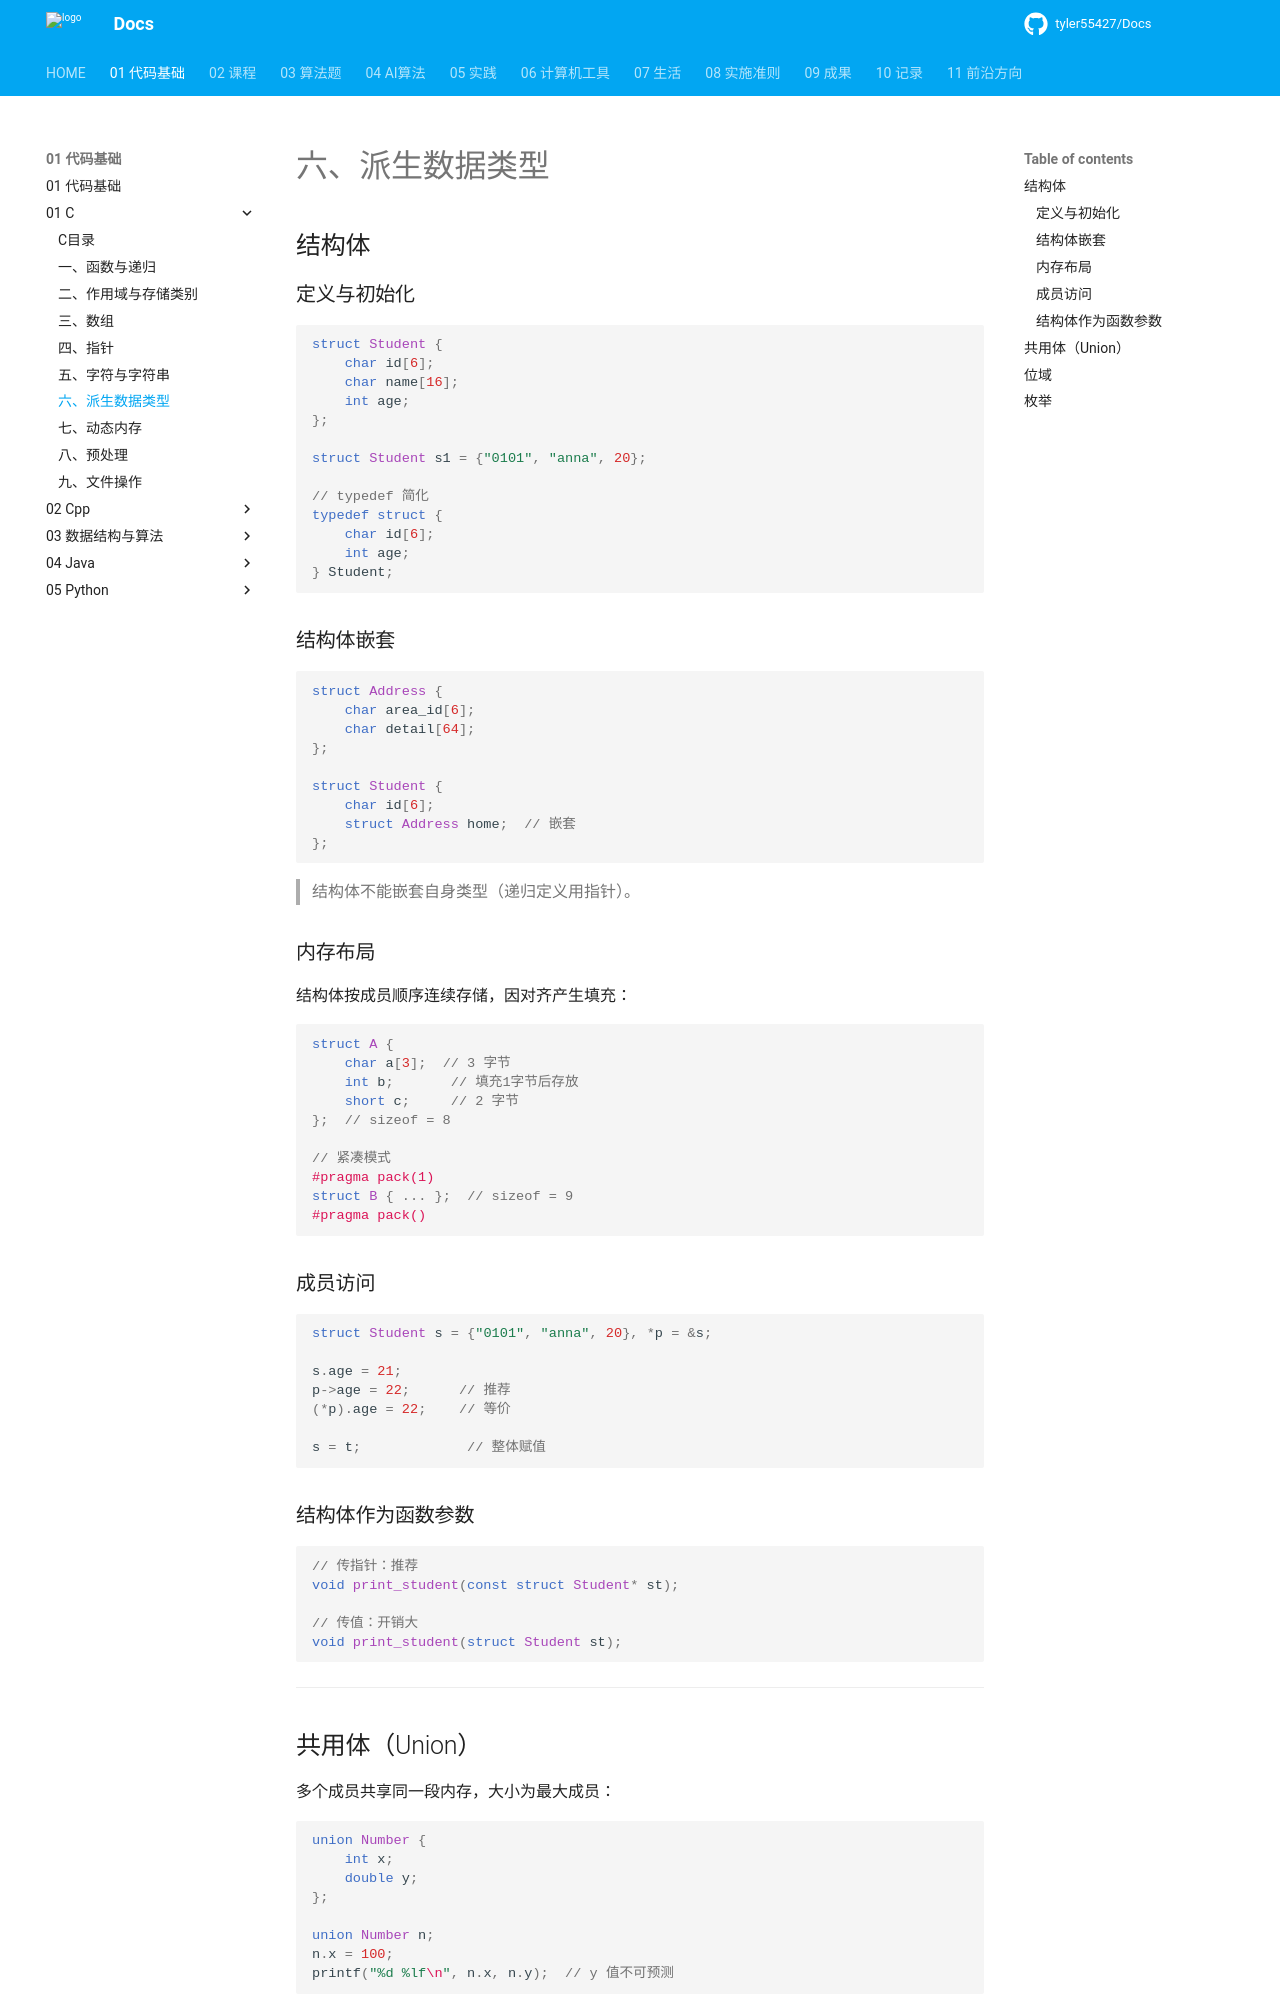

repository: tyler55427/Docs · page: 01_代码基础/01_C/06_派生数据类型/index.html · generator: mkdocs

# 六、派生数据类型

## 结构体

### 定义与初始化

```c
struct Student {
    char id[6];
    char name[16];
    int age;
};

struct Student s1 = {"0101", "anna", 20};

// typedef 简化
typedef struct {
    char id[6];
    int age;
} Student;
```

### 结构体嵌套

```c
struct Address {
    char area_id[6];
    char detail[64];
};

struct Student {
    char id[6];
    struct Address home;  // 嵌套
};
```

> 结构体不能嵌套自身类型（递归定义用指针）。

### 内存布局

结构体按成员顺序连续存储，因对齐产生填充：

```c
struct A {
    char a[3];  // 3 字节
    int b;       // 填充1字节后存放
    short c;     // 2 字节
};  // sizeof = 8

// 紧凑模式
#pragma pack(1)
struct B { ... };  // sizeof = 9
#pragma pack()
```

### 成员访问

```c
struct Student s = {"0101", "anna", 20}, *p = &s;

s.age = 21;
p->age = 22;      // 推荐
(*p).age = 22;    // 等价

s = t;             // 整体赋值
```

### 结构体作为函数参数

```c
// 传指针：推荐
void print_student(const struct Student* st);

// 传值：开销大
void print_student(struct Student st);
```

---

## 共用体（Union）

多个成员共享同一段内存，大小为最大成员：

```c
union Number {
    int x;
    double y;
};

union Number n;
n.x = 100;
printf("%d %lf\n", n.x, n.y);  // y 值不可预测
```

---
